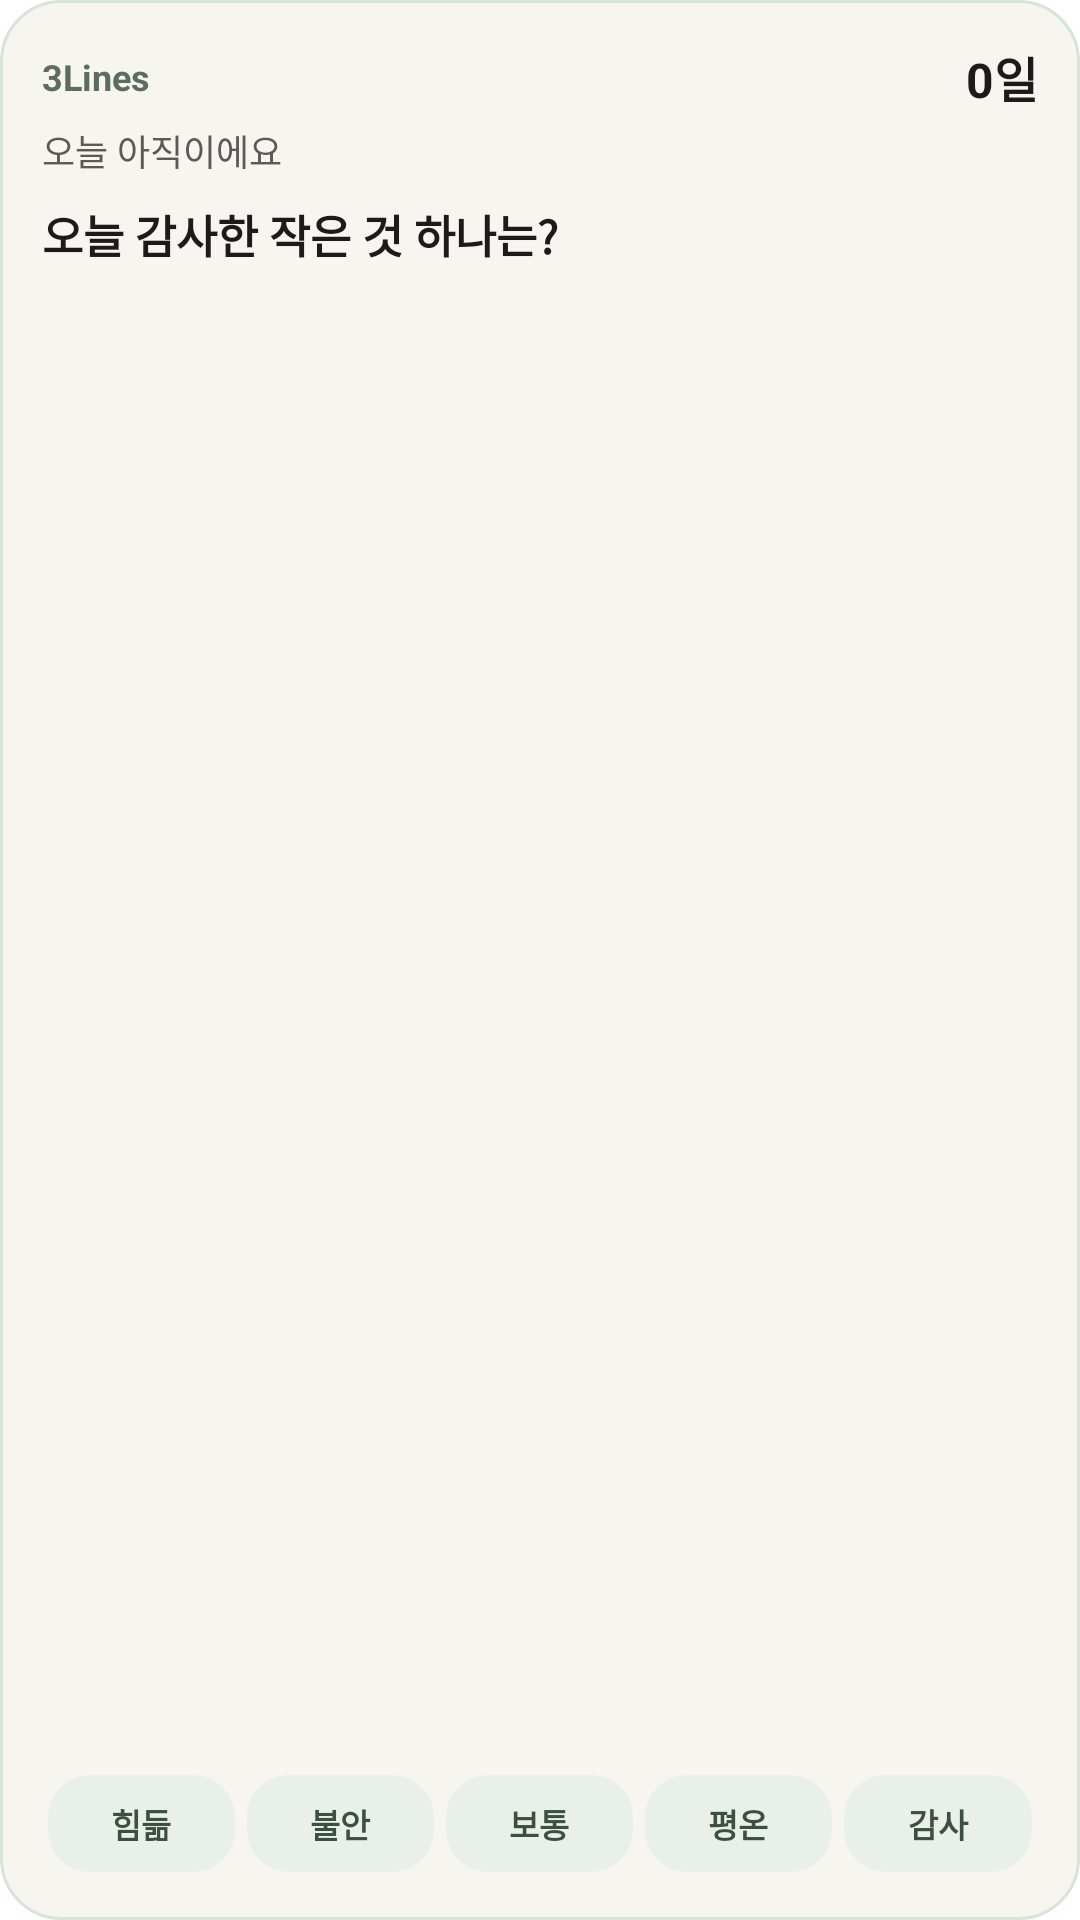

The Android layout XML behind this screen, and the referenced resources:
<!-- AndroidManifest.xml: fallback theme Theme.MaterialComponents.DayNight.NoActionBar -->
<!-- res/layout/three_lines_widget_medium.xml -->
<?xml version="1.0" encoding="utf-8"?>
<LinearLayout xmlns:android="http://schemas.android.com/apk/res/android"
    android:id="@+id/widget_root"
    android:layout_width="match_parent"
    android:layout_height="match_parent"
    android:background="@drawable/three_lines_widget_background"
    android:orientation="vertical"
    android:padding="14dp">

    <LinearLayout
        android:layout_width="match_parent"
        android:layout_height="wrap_content"
        android:gravity="center_vertical"
        android:orientation="horizontal">

        <TextView
            android:id="@+id/widget_title"
            android:layout_width="0dp"
            android:layout_height="wrap_content"
            android:layout_weight="1"
            android:text="3Lines"
            android:textColor="#5B6E5D"
            android:textSize="12sp"
            android:textStyle="bold" />

        <TextView
            android:id="@+id/widget_streak"
            android:layout_width="wrap_content"
            android:layout_height="wrap_content"
            android:text="0일"
            android:textColor="#1C1B1A"
            android:textSize="16sp"
            android:textStyle="bold" />
    </LinearLayout>

    <TextView
        android:id="@+id/widget_status"
        android:layout_width="match_parent"
        android:layout_height="wrap_content"
        android:layout_marginTop="4dp"
        android:ellipsize="end"
        android:maxLines="1"
        android:text="오늘 아직이에요"
        android:textColor="#5C5A57"
        android:textSize="12sp" />

    <TextView
        android:id="@+id/widget_prompt"
        android:layout_width="match_parent"
        android:layout_height="0dp"
        android:layout_marginTop="8dp"
        android:layout_weight="1"
        android:ellipsize="end"
        android:maxLines="3"
        android:text="오늘 감사한 작은 것 하나는?"
        android:textColor="#1C1B1A"
        android:textSize="15sp"
        android:textStyle="bold" />

    <LinearLayout
        android:id="@+id/widget_emotion_row"
        android:layout_width="match_parent"
        android:layout_height="wrap_content"
        android:layout_marginTop="8dp"
        android:gravity="center"
        android:orientation="horizontal">

        <TextView
            android:id="@+id/emotion_1"
            style="@style/ThreeLinesEmotionChip"
            android:text="힘듦" />

        <TextView
            android:id="@+id/emotion_2"
            style="@style/ThreeLinesEmotionChip"
            android:text="불안" />

        <TextView
            android:id="@+id/emotion_3"
            style="@style/ThreeLinesEmotionChip"
            android:text="보통" />

        <TextView
            android:id="@+id/emotion_4"
            style="@style/ThreeLinesEmotionChip"
            android:text="평온" />

        <TextView
            android:id="@+id/emotion_5"
            style="@style/ThreeLinesEmotionChip"
            android:text="감사" />
    </LinearLayout>

    <TextView
        android:id="@+id/widget_completed_hint"
        android:layout_width="match_parent"
        android:layout_height="wrap_content"
        android:layout_marginTop="8dp"
        android:gravity="center"
        android:text="오늘 기록 완료"
        android:textColor="#5B8A6A"
        android:textSize="12sp"
        android:textStyle="bold"
        android:visibility="gone" />
</LinearLayout>
<!-- resources referenced by this layout -->
<resources>
  <!-- drawable three_lines_widget_background (drawable) -->
  <?xml version="1.0" encoding="utf-8"?>
  <shape xmlns:android="http://schemas.android.com/apk/res/android"
      android:shape="rectangle">
      <solid android:color="#F7F5F0" />
      <corners android:radius="20dp" />
      <stroke
          android:width="1dp"
          android:color="#D6E5D8" />
  </shape>
  <style name="ThreeLinesEmotionChip">
          <item name="android:layout_width">0dp</item>
          <item name="android:layout_height">wrap_content</item>
          <item name="android:layout_weight">1</item>
          <item name="android:layout_margin">2dp</item>
          <item name="android:background">@drawable/three_lines_emotion_chip</item>
          <item name="android:gravity">center</item>
          <item name="android:paddingTop">8dp</item>
          <item name="android:paddingBottom">8dp</item>
          <item name="android:textColor">#3D4F3F</item>
          <item name="android:textSize">11sp</item>
          <item name="android:textStyle">bold</item>
      </style>
  <!-- drawable three_lines_emotion_chip (drawable) -->
  <?xml version="1.0" encoding="utf-8"?>
  <shape xmlns:android="http://schemas.android.com/apk/res/android"
      android:shape="rectangle">
      <solid android:color="#E8F0E9" />
      <corners android:radius="14dp" />
  </shape>
</resources>
